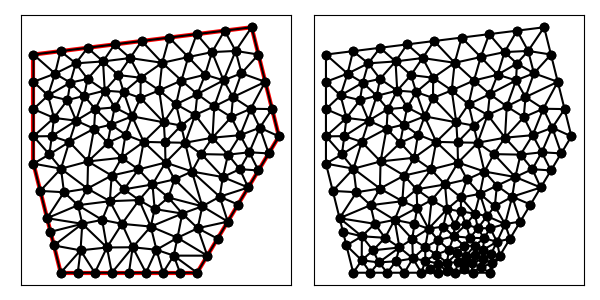

The data file committed next to this chart (first rows):
1.100000000000000000e+01, 5.000000000000000000e+00, 1.400000000000000000e+01, 1.000000000000000000e+01, 1.300000000000000000e+01, 1.400000000000000000e+01, 5.000000000000000000e+00, 1.300000000000000000e+01, 5.000000000000000000e+00, 9.000000000000000000e+00, 6.000000000000000000e+00, 5.000000000000000000e+00, 8.616411398173582370e+00, 1.073411349613741272e+01, 8.375536986929773775e+00, 1.005998338575778561e+01, 9.041818644491501189e+00, 9.798180711001974075e+00, 8.677922343198284594e+00, 1.019742586429905806e+01, 0.000000000000000000e+00, 4.939399116752540841e-01
1.100000000000000000e+01, 5.000000000000000000e+00, 1.400000000000000000e+01, 1.000000000000000000e+01, 1.300000000000000000e+01, 1.400000000000000000e+01, 5.000000000000000000e+00, 1.300000000000000000e+01, 5.000000000000000000e+00, 9.000000000000000000e+00, 6.000000000000000000e+00, 5.000000000000000000e+00, 7.550946862695994355e+00, 1.274806946917841799e+01, 8.117337971964653676e+00, 1.224806946917841799e+01, 8.543224739409660984e+00, 1.287210420376762698e+01, 8.070503191356769079e+00, 1.262274771404148765e+01, 0.000000000000000000e+00, 4.741108987295817312e-01
1.100000000000000000e+01, 5.000000000000000000e+00, 1.400000000000000000e+01, 1.000000000000000000e+01, 1.300000000000000000e+01, 1.400000000000000000e+01, 5.000000000000000000e+00, 1.300000000000000000e+01, 5.000000000000000000e+00, 9.000000000000000000e+00, 6.000000000000000000e+00, 5.000000000000000000e+00, 5.752589873578293655e+00, 1.067729792856269633e+01, 6.565095820937743909e+00, 1.057550288827074247e+01, 6.246816743036854191e+00, 1.133018991520957641e+01, 6.188167479184296660e+00, 1.086099691068100448e+01, 0.000000000000000000e+00, 5.000000000000000000e-01
1.100000000000000000e+01, 5.000000000000000000e+00, 1.400000000000000000e+01, 1.000000000000000000e+01, 1.300000000000000000e+01, 1.400000000000000000e+01, 5.000000000000000000e+00, 1.300000000000000000e+01, 5.000000000000000000e+00, 9.000000000000000000e+00, 6.000000000000000000e+00, 5.000000000000000000e+00, 6.565095820937743909e+00, 1.057550288827074247e+01, 6.860189610713400832e+00, 1.148596715144488911e+01, 6.246816743036854191e+00, 1.133018991520957641e+01, 6.557367391562666903e+00, 1.113055331830840089e+01, 0.000000000000000000e+00, 5.000000000000000000e-01
1.100000000000000000e+01, 5.000000000000000000e+00, 1.400000000000000000e+01, 1.000000000000000000e+01, 1.300000000000000000e+01, 1.400000000000000000e+01, 5.000000000000000000e+00, 1.300000000000000000e+01, 5.000000000000000000e+00, 9.000000000000000000e+00, 6.000000000000000000e+00, 5.000000000000000000e+00, 6.860189610713400832e+00, 1.148596715144488911e+01, 6.350790627716447645e+00, 1.197007422817035049e+01, 6.246816743036854191e+00, 1.133018991520957641e+01, 6.485932327155566668e+00, 1.159541043160827201e+01, 0.000000000000000000e+00, 5.000000000000000000e-01
1.100000000000000000e+01, 5.000000000000000000e+00, 1.400000000000000000e+01, 1.000000000000000000e+01, 1.300000000000000000e+01, 1.400000000000000000e+01, 5.000000000000000000e+00, 1.300000000000000000e+01, 5.000000000000000000e+00, 9.000000000000000000e+00, 6.000000000000000000e+00, 5.000000000000000000e+00, 9.720506896603909652e+00, 1.269718734664021831e+01, 8.932732161848859320e+00, 1.214893051430171766e+01, 9.611187621948003468e+00, 1.168590307890223201e+01, 9.421475560133591998e+00, 1.217734031328139110e+01, 0.000000000000000000e+00, 5.000000000000000000e-01
1.100000000000000000e+01, 5.000000000000000000e+00, 1.400000000000000000e+01, 1.000000000000000000e+01, 1.300000000000000000e+01, 1.400000000000000000e+01, 5.000000000000000000e+00, 1.300000000000000000e+01, 5.000000000000000000e+00, 9.000000000000000000e+00, 6.000000000000000000e+00, 5.000000000000000000e+00, 8.543224739409660984e+00, 1.287210420376762698e+01, 8.932732161848859320e+00, 1.214893051430171766e+01, 9.720506896603909652e+00, 1.269718734664021831e+01, 9.065487932620809985e+00, 1.257274068823652158e+01, 0.000000000000000000e+00, 5.000000000000000000e-01
1.100000000000000000e+01, 5.000000000000000000e+00, 1.400000000000000000e+01, 1.000000000000000000e+01, 1.300000000000000000e+01, 1.400000000000000000e+01, 5.000000000000000000e+00, 1.300000000000000000e+01, 5.000000000000000000e+00, 9.000000000000000000e+00, 6.000000000000000000e+00, 5.000000000000000000e+00, 7.550946862695994355e+00, 1.274806946917841799e+01, 6.984555753427334146e+00, 1.210647169186125183e+01, 7.613446862695994355e+00, 1.167727058051983491e+01, 7.382983159606440360e+00, 1.217727058051983668e+01, 0.000000000000000000e+00, 4.700263037582231851e-01
1.100000000000000000e+01, 5.000000000000000000e+00, 1.400000000000000000e+01, 1.000000000000000000e+01, 1.300000000000000000e+01, 1.400000000000000000e+01, 5.000000000000000000e+00, 1.300000000000000000e+01, 5.000000000000000000e+00, 9.000000000000000000e+00, 6.000000000000000000e+00, 5.000000000000000000e+00, 1.154799021146789073e+01, 1.308964888132996052e+01, 1.098455575342733503e+01, 1.374806946917841621e+01, 1.067646875911231419e+01, 1.290778107951759424e+01, 1.106967157466918117e+01, 1.324849981000865817e+01, 1.000000000000000000e+00, 5.000000000000000000e-01
1.100000000000000000e+01, 5.000000000000000000e+00, 1.400000000000000000e+01, 1.000000000000000000e+01, 1.300000000000000000e+01, 1.400000000000000000e+01, 5.000000000000000000e+00, 1.300000000000000000e+01, 5.000000000000000000e+00, 9.000000000000000000e+00, 6.000000000000000000e+00, 5.000000000000000000e+00, 1.350000000000000000e+01, 1.200000000000000000e+01, 1.231565408327860744e+01, 1.143889261246685685e+01, 1.296959568747198865e+01, 1.101279977794286324e+01, 1.292841659025019929e+01, 1.148389746346990670e+01, 1.000000000000000000e+00, 5.000000000000000000e-01
1.100000000000000000e+01, 5.000000000000000000e+00, 1.400000000000000000e+01, 1.000000000000000000e+01, 1.300000000000000000e+01, 1.400000000000000000e+01, 5.000000000000000000e+00, 1.300000000000000000e+01, 5.000000000000000000e+00, 9.000000000000000000e+00, 6.000000000000000000e+00, 5.000000000000000000e+00, 5.792816495217085304e+00, 1.230011569545927941e+01, 6.552014505240999043e+00, 1.267727058051983491e+01, 5.992277876713667517e+00, 1.312403473458920899e+01, 6.112369625723917288e+00, 1.270047367018944051e+01, 1.000000000000000000e+00, 5.000000000000000000e-01
1.100000000000000000e+01, 5.000000000000000000e+00, 1.400000000000000000e+01, 1.000000000000000000e+01, 1.300000000000000000e+01, 1.400000000000000000e+01, 5.000000000000000000e+00, 1.300000000000000000e+01, 5.000000000000000000e+00, 9.000000000000000000e+00, 6.000000000000000000e+00, 5.000000000000000000e+00, 7.613446862695994355e+00, 1.167727058051983491e+01, 6.984555753427334146e+00, 1.210647169186125183e+01, 6.860189610713400832e+00, 1.148596715144488911e+01, 7.152730742278909482e+00, 1.175656980794199136e+01, 0.000000000000000000e+00, 4.700263037582231851e-01
1.100000000000000000e+01, 5.000000000000000000e+00, 1.400000000000000000e+01, 1.000000000000000000e+01, 1.300000000000000000e+01, 1.400000000000000000e+01, 5.000000000000000000e+00, 1.300000000000000000e+01, 5.000000000000000000e+00, 9.000000000000000000e+00, 6.000000000000000000e+00, 5.000000000000000000e+00, 1.287500000000000000e+01, 8.125000000000000000e+00, 1.182959745067135771e+01, 7.787844440744371433e+00, 1.250000000000000000e+01, 7.500000000000000000e+00, 1.240153248355711924e+01, 7.804281480248124403e+00, 1.000000000000000000e+00, 5.000000000000000000e-01
1.100000000000000000e+01, 5.000000000000000000e+00, 1.400000000000000000e+01, 1.000000000000000000e+01, 1.300000000000000000e+01, 1.400000000000000000e+01, 5.000000000000000000e+00, 1.300000000000000000e+01, 5.000000000000000000e+00, 9.000000000000000000e+00, 6.000000000000000000e+00, 5.000000000000000000e+00, 9.611187621948003468e+00, 1.168590307890223201e+01, 8.932732161848859320e+00, 1.214893051430171766e+01, 8.924324538995223932e+00, 1.140804070942220427e+01, 9.156081440930696758e+00, 1.174762476754205132e+01, 0.000000000000000000e+00, 5.000000000000000000e-01
1.100000000000000000e+01, 5.000000000000000000e+00, 1.400000000000000000e+01, 1.000000000000000000e+01, 1.300000000000000000e+01, 1.400000000000000000e+01, 5.000000000000000000e+00, 1.300000000000000000e+01, 5.000000000000000000e+00, 9.000000000000000000e+00, 6.000000000000000000e+00, 5.000000000000000000e+00, 7.550946862695994355e+00, 1.274806946917841799e+01, 7.613446862695994355e+00, 1.167727058051983491e+01, 8.117337971964653676e+00, 1.224806946917841799e+01, 7.760577232452213536e+00, 1.222446983962555578e+01, 0.000000000000000000e+00, 4.741108987295817312e-01
1.100000000000000000e+01, 5.000000000000000000e+00, 1.400000000000000000e+01, 1.000000000000000000e+01, 1.300000000000000000e+01, 1.400000000000000000e+01, 5.000000000000000000e+00, 1.300000000000000000e+01, 5.000000000000000000e+00, 9.000000000000000000e+00, 6.000000000000000000e+00, 5.000000000000000000e+00, 6.552014505240999043e+00, 1.267727058051983491e+01, 7.550946862695994355e+00, 1.274806946917841799e+01, 6.984555753427335034e+00, 1.324806946917841799e+01, 7.029172373788109773e+00, 1.289113650629222185e+01, 1.000000000000000000e+00, 5.000000000000000000e-01
1.100000000000000000e+01, 5.000000000000000000e+00, 1.400000000000000000e+01, 1.000000000000000000e+01, 1.300000000000000000e+01, 1.400000000000000000e+01, 5.000000000000000000e+00, 1.300000000000000000e+01, 5.000000000000000000e+00, 9.000000000000000000e+00, 6.000000000000000000e+00, 5.000000000000000000e+00, 8.543224739409660984e+00, 1.287210420376762698e+01, 7.976833630141002551e+00, 1.337210420376762698e+01, 7.550946862695994355e+00, 1.274806946917841799e+01, 8.023668410748886259e+00, 1.299742595890455732e+01, 1.000000000000000000e+00, 5.000000000000000000e-01
1.100000000000000000e+01, 5.000000000000000000e+00, 1.400000000000000000e+01, 1.000000000000000000e+01, 1.300000000000000000e+01, 1.400000000000000000e+01, 5.000000000000000000e+00, 1.300000000000000000e+01, 5.000000000000000000e+00, 9.000000000000000000e+00, 6.000000000000000000e+00, 5.000000000000000000e+00, 7.976833630141002551e+00, 1.337210420376762698e+01, 6.984555753427335034e+00, 1.324806946917841799e+01, 7.550946862695994355e+00, 1.274806946917841799e+01, 7.504112082088110647e+00, 1.312274771404148765e+01, 1.000000000000000000e+00, 5.000000000000000000e-01
1.100000000000000000e+01, 5.000000000000000000e+00, 1.400000000000000000e+01, 1.000000000000000000e+01, 1.300000000000000000e+01, 1.400000000000000000e+01, 5.000000000000000000e+00, 1.300000000000000000e+01, 5.000000000000000000e+00, 9.000000000000000000e+00, 6.000000000000000000e+00, 5.000000000000000000e+00, 8.543224739409660984e+00, 1.287210420376762698e+01, 8.117337971964653676e+00, 1.224806946917841799e+01, 8.932732161848859320e+00, 1.214893051430171766e+01, 8.531098291074391327e+00, 1.242303472908258755e+01, 0.000000000000000000e+00, 4.741108987295817312e-01
1.100000000000000000e+01, 5.000000000000000000e+00, 1.400000000000000000e+01, 1.000000000000000000e+01, 1.300000000000000000e+01, 1.400000000000000000e+01, 5.000000000000000000e+00, 1.300000000000000000e+01, 5.000000000000000000e+00, 9.000000000000000000e+00, 6.000000000000000000e+00, 5.000000000000000000e+00, 8.969111506854670068e+00, 1.349613893835683420e+01, 7.976833630141002551e+00, 1.337210420376762698e+01, 8.543224739409660984e+00, 1.287210420376762698e+01, 8.496389958801778164e+00, 1.324678244863069665e+01, 1.000000000000000000e+00, 5.000000000000000000e-01
1.100000000000000000e+01, 5.000000000000000000e+00, 1.400000000000000000e+01, 1.000000000000000000e+01, 1.300000000000000000e+01, 1.400000000000000000e+01, 5.000000000000000000e+00, 1.300000000000000000e+01, 5.000000000000000000e+00, 9.000000000000000000e+00, 6.000000000000000000e+00, 5.000000000000000000e+00, 7.613446862695994355e+00, 1.167727058051983491e+01, 7.265564437074637283e+00, 1.100000000000000000e+01, 7.979240153855710282e+00, 1.106139875609857270e+01, 7.619417151208780048e+00, 1.124622311220613646e+01, 0.000000000000000000e+00, 5.000000000000000000e-01
1.100000000000000000e+01, 5.000000000000000000e+00, 1.400000000000000000e+01, 1.000000000000000000e+01, 1.300000000000000000e+01, 1.400000000000000000e+01, 5.000000000000000000e+00, 1.300000000000000000e+01, 5.000000000000000000e+00, 9.000000000000000000e+00, 6.000000000000000000e+00, 5.000000000000000000e+00, 8.924324538995223932e+00, 1.140804070942220427e+01, 9.778488654970839633e+00, 1.051529911069029843e+01, 9.611187621948003468e+00, 1.168590307890223201e+01, 9.438000271971356270e+00, 1.120308096633824313e+01, 0.000000000000000000e+00, 5.000000000000000000e-01
1.100000000000000000e+01, 5.000000000000000000e+00, 1.400000000000000000e+01, 1.000000000000000000e+01, 1.300000000000000000e+01, 1.400000000000000000e+01, 5.000000000000000000e+00, 1.300000000000000000e+01, 5.000000000000000000e+00, 9.000000000000000000e+00, 6.000000000000000000e+00, 5.000000000000000000e+00, 7.613446862695994355e+00, 1.167727058051983491e+01, 7.979240153855710282e+00, 1.106139875609857270e+01, 8.308849553439859648e+00, 1.162441160207938928e+01, 7.967178856663854170e+00, 1.145436031289926682e+01, 0.000000000000000000e+00, 5.000000000000000000e-01
1.100000000000000000e+01, 5.000000000000000000e+00, 1.400000000000000000e+01, 1.000000000000000000e+01, 1.300000000000000000e+01, 1.400000000000000000e+01, 5.000000000000000000e+00, 1.300000000000000000e+01, 5.000000000000000000e+00, 9.000000000000000000e+00, 6.000000000000000000e+00, 5.000000000000000000e+00, 9.611187621948003468e+00, 1.168590307890223201e+01, 1.023015514151640737e+01, 1.117710782981350803e+01, 1.042752639795518732e+01, 1.204811261162642211e+01, 1.008962305380653213e+01, 1.163704117344738620e+01, 0.000000000000000000e+00, 5.000000000000000000e-01
1.100000000000000000e+01, 5.000000000000000000e+00, 1.400000000000000000e+01, 1.000000000000000000e+01, 1.300000000000000000e+01, 1.400000000000000000e+01, 5.000000000000000000e+00, 1.300000000000000000e+01, 5.000000000000000000e+00, 9.000000000000000000e+00, 6.000000000000000000e+00, 5.000000000000000000e+00, 1.092954861213231510e+01, 1.078615748893150261e+01, 1.100973787931682502e+01, 1.154889088076665082e+01, 1.023015514151640737e+01, 1.117710782981350803e+01, 1.072314721098851464e+01, 1.117071873317055442e+01, 0.000000000000000000e+00, 5.000000000000000000e-01
1.100000000000000000e+01, 5.000000000000000000e+00, 1.400000000000000000e+01, 1.000000000000000000e+01, 1.300000000000000000e+01, 1.400000000000000000e+01, 5.000000000000000000e+00, 1.300000000000000000e+01, 5.000000000000000000e+00, 9.000000000000000000e+00, 6.000000000000000000e+00, 5.000000000000000000e+00, 8.616411398173582370e+00, 1.073411349613741272e+01, 8.308849553439859648e+00, 1.162441160207938928e+01, 7.979240153855710282e+00, 1.106139875609857270e+01, 8.301500368489717729e+00, 1.113997461810512313e+01, 0.000000000000000000e+00, 5.000000000000000000e-01
1.100000000000000000e+01, 5.000000000000000000e+00, 1.400000000000000000e+01, 1.000000000000000000e+01, 1.300000000000000000e+01, 1.400000000000000000e+01, 5.000000000000000000e+00, 1.300000000000000000e+01, 5.000000000000000000e+00, 9.000000000000000000e+00, 6.000000000000000000e+00, 5.000000000000000000e+00, 9.611187621948003468e+00, 1.168590307890223201e+01, 1.042752639795518732e+01, 1.204811261162642211e+01, 9.720506896603909652e+00, 1.269718734664021831e+01, 9.919740305502365629e+00, 1.214373434572295629e+01, 0.000000000000000000e+00, 5.000000000000000000e-01
1.100000000000000000e+01, 5.000000000000000000e+00, 1.400000000000000000e+01, 1.000000000000000000e+01, 1.300000000000000000e+01, 1.400000000000000000e+01, 5.000000000000000000e+00, 1.300000000000000000e+01, 5.000000000000000000e+00, 9.000000000000000000e+00, 6.000000000000000000e+00, 5.000000000000000000e+00, 6.860189610713400832e+00, 1.148596715144488911e+01, 6.565095820937743909e+00, 1.057550288827074247e+01, 7.265564437074637283e+00, 1.100000000000000000e+01, 6.896949956241926749e+00, 1.102049001323854327e+01, 0.000000000000000000e+00, 5.000000000000000000e-01
1.100000000000000000e+01, 5.000000000000000000e+00, 1.400000000000000000e+01, 1.000000000000000000e+01, 1.300000000000000000e+01, 1.400000000000000000e+01, 5.000000000000000000e+00, 1.300000000000000000e+01, 5.000000000000000000e+00, 9.000000000000000000e+00, 6.000000000000000000e+00, 5.000000000000000000e+00, 1.023015514151640737e+01, 1.117710782981350803e+01, 9.778488654970839633e+00, 1.051529911069029843e+01, 1.041402921651005897e+01, 1.039570285257178739e+01, 1.014089100433243651e+01, 1.069603659769186521e+01, 0.000000000000000000e+00, 5.000000000000000000e-01
1.100000000000000000e+01, 5.000000000000000000e+00, 1.400000000000000000e+01, 1.000000000000000000e+01, 1.300000000000000000e+01, 1.400000000000000000e+01, 5.000000000000000000e+00, 1.300000000000000000e+01, 5.000000000000000000e+00, 9.000000000000000000e+00, 6.000000000000000000e+00, 5.000000000000000000e+00, 8.308849553439859648e+00, 1.162441160207938928e+01, 8.932732161848859320e+00, 1.214893051430171766e+01, 8.117337971964653676e+00, 1.224806946917841799e+01, 8.452973229084456364e+00, 1.200713719518650890e+01, 0.000000000000000000e+00, 4.741108987295817312e-01
1.100000000000000000e+01, 5.000000000000000000e+00, 1.400000000000000000e+01, 1.000000000000000000e+01, 1.300000000000000000e+01, 1.400000000000000000e+01, 5.000000000000000000e+00, 1.300000000000000000e+01, 5.000000000000000000e+00, 9.000000000000000000e+00, 6.000000000000000000e+00, 5.000000000000000000e+00, 9.778488654970839633e+00, 1.051529911069029843e+01, 8.924324538995223932e+00, 1.140804070942220427e+01, 8.616411398173582370e+00, 1.073411349613741272e+01, 9.106408197379883163e+00, 1.088581777208330514e+01, 0.000000000000000000e+00, 5.000000000000000000e-01
1.100000000000000000e+01, 5.000000000000000000e+00, 1.400000000000000000e+01, 1.000000000000000000e+01, 1.300000000000000000e+01, 1.400000000000000000e+01, 5.000000000000000000e+00, 1.300000000000000000e+01, 5.000000000000000000e+00, 9.000000000000000000e+00, 6.000000000000000000e+00, 5.000000000000000000e+00, 7.265564437074637283e+00, 1.100000000000000000e+01, 7.222453110878803706e+00, 1.028096351990243917e+01, 7.848861935352956287e+00, 1.043068101825399197e+01, 7.445626494435465759e+00, 1.057054817938547764e+01, 0.000000000000000000e+00, 5.000000000000000000e-01
1.100000000000000000e+01, 5.000000000000000000e+00, 1.400000000000000000e+01, 1.000000000000000000e+01, 1.300000000000000000e+01, 1.400000000000000000e+01, 5.000000000000000000e+00, 1.300000000000000000e+01, 5.000000000000000000e+00, 9.000000000000000000e+00, 6.000000000000000000e+00, 5.000000000000000000e+00, 8.308849553439859648e+00, 1.162441160207938928e+01, 8.616411398173582370e+00, 1.073411349613741272e+01, 8.924324538995223932e+00, 1.140804070942220427e+01, 8.616528496869555909e+00, 1.125552193587966876e+01, 0.000000000000000000e+00, 5.000000000000000000e-01
1.100000000000000000e+01, 5.000000000000000000e+00, 1.400000000000000000e+01, 1.000000000000000000e+01, 1.300000000000000000e+01, 1.400000000000000000e+01, 5.000000000000000000e+00, 1.300000000000000000e+01, 5.000000000000000000e+00, 9.000000000000000000e+00, 6.000000000000000000e+00, 5.000000000000000000e+00, 6.984555753427335034e+00, 1.324806946917841799e+01, 5.992277876713667517e+00, 1.312403473458920899e+01, 6.552014505240999043e+00, 1.267727058051983491e+01, 6.509616045127333273e+00, 1.301645826142915574e+01, 1.000000000000000000e+00, 5.000000000000000000e-01
1.100000000000000000e+01, 5.000000000000000000e+00, 1.400000000000000000e+01, 1.000000000000000000e+01, 1.300000000000000000e+01, 1.400000000000000000e+01, 5.000000000000000000e+00, 1.300000000000000000e+01, 5.000000000000000000e+00, 9.000000000000000000e+00, 6.000000000000000000e+00, 5.000000000000000000e+00, 7.550946862695994355e+00, 1.274806946917841799e+01, 6.552014505240999043e+00, 1.267727058051983491e+01, 6.984555753427334146e+00, 1.210647169186125183e+01, 7.029172373788109773e+00, 1.251060391385316883e+01, 0.000000000000000000e+00, 4.700263037582231851e-01
1.100000000000000000e+01, 5.000000000000000000e+00, 1.400000000000000000e+01, 1.000000000000000000e+01, 1.300000000000000000e+01, 1.400000000000000000e+01, 5.000000000000000000e+00, 1.300000000000000000e+01, 5.000000000000000000e+00, 9.000000000000000000e+00, 6.000000000000000000e+00, 5.000000000000000000e+00, 5.000000000000000000e+00, 1.300000000000000000e+01, 5.000000000000000000e+00, 1.200000000000000000e+01, 5.792816495217085304e+00, 1.230011569545927941e+01, 5.264272165072362064e+00, 1.243337189848642765e+01, 1.000000000000000000e+00, 5.000000000000000000e-01
1.100000000000000000e+01, 5.000000000000000000e+00, 1.400000000000000000e+01, 1.000000000000000000e+01, 1.300000000000000000e+01, 1.400000000000000000e+01, 5.000000000000000000e+00, 1.300000000000000000e+01, 5.000000000000000000e+00, 9.000000000000000000e+00, 6.000000000000000000e+00, 5.000000000000000000e+00, 5.992277876713667517e+00, 1.312403473458920899e+01, 5.000000000000000000e+00, 1.300000000000000000e+01, 5.792816495217085304e+00, 1.230011569545927941e+01, 5.595031457310251533e+00, 1.280805014334949554e+01, 1.000000000000000000e+00, 5.000000000000000000e-01
1.100000000000000000e+01, 5.000000000000000000e+00, 1.400000000000000000e+01, 1.000000000000000000e+01, 1.300000000000000000e+01, 1.400000000000000000e+01, 5.000000000000000000e+00, 1.300000000000000000e+01, 5.000000000000000000e+00, 9.000000000000000000e+00, 6.000000000000000000e+00, 5.000000000000000000e+00, 5.534716694758945010e+00, 1.150000000000000000e+01, 5.000000000000000000e+00, 1.200000000000000000e+01, 5.000000000000000000e+00, 1.100000000000000000e+01, 5.178238898252981670e+00, 1.150000000000000000e+01, 0.000000000000000000e+00, 5.000000000000000000e-01
1.100000000000000000e+01, 5.000000000000000000e+00, 1.400000000000000000e+01, 1.000000000000000000e+01, 1.300000000000000000e+01, 1.400000000000000000e+01, 5.000000000000000000e+00, 1.300000000000000000e+01, 5.000000000000000000e+00, 9.000000000000000000e+00, 6.000000000000000000e+00, 5.000000000000000000e+00, 6.552014505240999043e+00, 1.267727058051983491e+01, 5.792816495217085304e+00, 1.230011569545927941e+01, 6.350790627716447645e+00, 1.197007422817035049e+01, 6.231873876058177331e+00, 1.231582016804981983e+01, 0.000000000000000000e+00, 5.000000000000000000e-01
1.100000000000000000e+01, 5.000000000000000000e+00, 1.400000000000000000e+01, 1.000000000000000000e+01, 1.300000000000000000e+01, 1.400000000000000000e+01, 5.000000000000000000e+00, 1.300000000000000000e+01, 5.000000000000000000e+00, 9.000000000000000000e+00, 6.000000000000000000e+00, 5.000000000000000000e+00, 8.932732161848859320e+00, 1.214893051430171766e+01, 8.308849553439859648e+00, 1.162441160207938928e+01, 8.924324538995223932e+00, 1.140804070942220427e+01, 8.721968751427979782e+00, 1.172712760860110315e+01, 0.000000000000000000e+00, 5.000000000000000000e-01
1.100000000000000000e+01, 5.000000000000000000e+00, 1.400000000000000000e+01, 1.000000000000000000e+01, 1.300000000000000000e+01, 1.400000000000000000e+01, 5.000000000000000000e+00, 1.300000000000000000e+01, 5.000000000000000000e+00, 9.000000000000000000e+00, 6.000000000000000000e+00, 5.000000000000000000e+00, 7.613446862695994355e+00, 1.167727058051983491e+01, 8.308849553439859648e+00, 1.162441160207938928e+01, 8.117337971964653676e+00, 1.224806946917841799e+01, 8.013211462700169818e+00, 1.184991721725921288e+01, 0.000000000000000000e+00, 4.741108987295817312e-01
1.100000000000000000e+01, 5.000000000000000000e+00, 1.400000000000000000e+01, 1.000000000000000000e+01, 1.300000000000000000e+01, 1.400000000000000000e+01, 5.000000000000000000e+00, 1.300000000000000000e+01, 5.000000000000000000e+00, 9.000000000000000000e+00, 6.000000000000000000e+00, 5.000000000000000000e+00, 5.534716694758945010e+00, 1.150000000000000000e+01, 5.792816495217085304e+00, 1.230011569545927941e+01, 5.000000000000000000e+00, 1.200000000000000000e+01, 5.442511063325343734e+00, 1.193337189848642765e+01, 0.000000000000000000e+00, 5.000000000000000000e-01
1.100000000000000000e+01, 5.000000000000000000e+00, 1.400000000000000000e+01, 1.000000000000000000e+01, 1.300000000000000000e+01, 1.400000000000000000e+01, 5.000000000000000000e+00, 1.300000000000000000e+01, 5.000000000000000000e+00, 9.000000000000000000e+00, 6.000000000000000000e+00, 5.000000000000000000e+00, 6.312561554330637037e+00, 9.796349165152879124e+00, 6.565095820937743909e+00, 1.057550288827074247e+01, 5.673400728717768793e+00, 1.000851535400818193e+01, 6.183686034662049913e+00, 1.012678913581060236e+01, 0.000000000000000000e+00, 5.000000000000000000e-01
1.100000000000000000e+01, 5.000000000000000000e+00, 1.400000000000000000e+01, 1.000000000000000000e+01, 1.300000000000000000e+01, 1.400000000000000000e+01, 5.000000000000000000e+00, 1.300000000000000000e+01, 5.000000000000000000e+00, 9.000000000000000000e+00, 6.000000000000000000e+00, 5.000000000000000000e+00, 7.613446862695994355e+00, 1.167727058051983491e+01, 6.860189610713400832e+00, 1.148596715144488911e+01, 7.265564437074637283e+00, 1.100000000000000000e+01, 7.246400303494677786e+00, 1.138774591065490860e+01, 0.000000000000000000e+00, 5.000000000000000000e-01
1.100000000000000000e+01, 5.000000000000000000e+00, 1.400000000000000000e+01, 1.000000000000000000e+01, 1.300000000000000000e+01, 1.400000000000000000e+01, 5.000000000000000000e+00, 1.300000000000000000e+01, 5.000000000000000000e+00, 9.000000000000000000e+00, 6.000000000000000000e+00, 5.000000000000000000e+00, 6.350790627716447645e+00, 1.197007422817035049e+01, 6.860189610713400832e+00, 1.148596715144488911e+01, 6.984555753427334146e+00, 1.210647169186125183e+01, 6.731845330619059986e+00, 1.185417102382549537e+01, 0.000000000000000000e+00, 4.700263037582231851e-01
1.100000000000000000e+01, 5.000000000000000000e+00, 1.400000000000000000e+01, 1.000000000000000000e+01, 1.300000000000000000e+01, 1.400000000000000000e+01, 5.000000000000000000e+00, 1.300000000000000000e+01, 5.000000000000000000e+00, 9.000000000000000000e+00, 6.000000000000000000e+00, 5.000000000000000000e+00, 6.552014505240999043e+00, 1.267727058051983491e+01, 6.350790627716447645e+00, 1.197007422817035049e+01, 6.984555753427334146e+00, 1.210647169186125183e+01, 6.629120295461593315e+00, 1.225127216685047848e+01, 0.000000000000000000e+00, 4.700263037582231851e-01
1.100000000000000000e+01, 5.000000000000000000e+00, 1.400000000000000000e+01, 1.000000000000000000e+01, 1.300000000000000000e+01, 1.400000000000000000e+01, 5.000000000000000000e+00, 1.300000000000000000e+01, 5.000000000000000000e+00, 9.000000000000000000e+00, 6.000000000000000000e+00, 5.000000000000000000e+00, 5.534716694758945010e+00, 1.150000000000000000e+01, 6.350790627716447645e+00, 1.197007422817035049e+01, 5.792816495217085304e+00, 1.230011569545927941e+01, 5.892774605897493245e+00, 1.192339664120987663e+01, 0.000000000000000000e+00, 5.000000000000000000e-01
1.100000000000000000e+01, 5.000000000000000000e+00, 1.400000000000000000e+01, 1.000000000000000000e+01, 1.300000000000000000e+01, 1.400000000000000000e+01, 5.000000000000000000e+00, 1.300000000000000000e+01, 5.000000000000000000e+00, 9.000000000000000000e+00, 6.000000000000000000e+00, 5.000000000000000000e+00, 5.752589873578293655e+00, 1.067729792856269633e+01, 5.534716694758945010e+00, 1.150000000000000000e+01, 5.000000000000000000e+00, 1.100000000000000000e+01, 5.429102189445746518e+00, 1.105909930952089759e+01, 0.000000000000000000e+00, 5.000000000000000000e-01
1.100000000000000000e+01, 5.000000000000000000e+00, 1.400000000000000000e+01, 1.000000000000000000e+01, 1.300000000000000000e+01, 1.400000000000000000e+01, 5.000000000000000000e+00, 1.300000000000000000e+01, 5.000000000000000000e+00, 9.000000000000000000e+00, 6.000000000000000000e+00, 5.000000000000000000e+00, 5.534716694758945010e+00, 1.150000000000000000e+01, 6.246816743036854191e+00, 1.133018991520957641e+01, 6.350790627716447645e+00, 1.197007422817035049e+01, 6.044108021837415912e+00, 1.160008804779330838e+01, 0.000000000000000000e+00, 5.000000000000000000e-01
1.100000000000000000e+01, 5.000000000000000000e+00, 1.400000000000000000e+01, 1.000000000000000000e+01, 1.300000000000000000e+01, 1.400000000000000000e+01, 5.000000000000000000e+00, 1.300000000000000000e+01, 5.000000000000000000e+00, 9.000000000000000000e+00, 6.000000000000000000e+00, 5.000000000000000000e+00, 7.694550431518329070e+00, 5.925625677332050145e+00, 8.245153406805526330e+00, 6.792369205894240203e+00, 7.517813361895504087e+00, 6.937145320700722984e+00, 7.819172400073118645e+00, 6.551713401309004148e+00, 0.000000000000000000e+00, 4.131681718087814592e-01
1.100000000000000000e+01, 5.000000000000000000e+00, 1.400000000000000000e+01, 1.000000000000000000e+01, 1.300000000000000000e+01, 1.400000000000000000e+01, 5.000000000000000000e+00, 1.300000000000000000e+01, 5.000000000000000000e+00, 9.000000000000000000e+00, 6.000000000000000000e+00, 5.000000000000000000e+00, 7.222453110878803706e+00, 1.028096351990243917e+01, 7.265564437074637283e+00, 1.100000000000000000e+01, 6.565095820937743909e+00, 1.057550288827074247e+01, 7.017704456297060744e+00, 1.061882213605772840e+01, 0.000000000000000000e+00, 5.000000000000000000e-01
1.100000000000000000e+01, 5.000000000000000000e+00, 1.400000000000000000e+01, 1.000000000000000000e+01, 1.300000000000000000e+01, 1.400000000000000000e+01, 5.000000000000000000e+00, 1.300000000000000000e+01, 5.000000000000000000e+00, 9.000000000000000000e+00, 6.000000000000000000e+00, 5.000000000000000000e+00, 6.246816743036854191e+00, 1.133018991520957641e+01, 5.534716694758945010e+00, 1.150000000000000000e+01, 5.752589873578293655e+00, 1.067729792856269633e+01, 5.844707770458030360e+00, 1.116916261459075876e+01, 0.000000000000000000e+00, 5.000000000000000000e-01
1.100000000000000000e+01, 5.000000000000000000e+00, 1.400000000000000000e+01, 1.000000000000000000e+01, 1.300000000000000000e+01, 1.400000000000000000e+01, 5.000000000000000000e+00, 1.300000000000000000e+01, 5.000000000000000000e+00, 9.000000000000000000e+00, 6.000000000000000000e+00, 5.000000000000000000e+00, 6.312561554330637037e+00, 9.796349165152879124e+00, 7.002035930107366468e+00, 9.080245657431063933e+00, 7.222453110878803706e+00, 1.028096351990243917e+01, 6.845683531772269070e+00, 9.719186114162127410e+00, 0.000000000000000000e+00, 5.000000000000000000e-01
1.100000000000000000e+01, 5.000000000000000000e+00, 1.400000000000000000e+01, 1.000000000000000000e+01, 1.300000000000000000e+01, 1.400000000000000000e+01, 5.000000000000000000e+00, 1.300000000000000000e+01, 5.000000000000000000e+00, 9.000000000000000000e+00, 6.000000000000000000e+00, 5.000000000000000000e+00, 5.584020054552743417e+00, 9.339118634806181873e+00, 5.673400728717768793e+00, 1.000851535400818193e+01, 5.000000000000000000e+00, 1.000000000000000000e+01, 5.419140261090170441e+00, 9.782544662938121860e+00, 0.000000000000000000e+00, 4.887816839518094869e-01
1.100000000000000000e+01, 5.000000000000000000e+00, 1.400000000000000000e+01, 1.000000000000000000e+01, 1.300000000000000000e+01, 1.400000000000000000e+01, 5.000000000000000000e+00, 1.300000000000000000e+01, 5.000000000000000000e+00, 9.000000000000000000e+00, 6.000000000000000000e+00, 5.000000000000000000e+00, 6.565095820937743909e+00, 1.057550288827074247e+01, 5.752589873578293655e+00, 1.067729792856269633e+01, 5.673400728717768793e+00, 1.000851535400818193e+01, 5.997028807744602119e+00, 1.042043872361387358e+01, 0.000000000000000000e+00, 5.000000000000000000e-01
1.100000000000000000e+01, 5.000000000000000000e+00, 1.400000000000000000e+01, 1.000000000000000000e+01, 1.300000000000000000e+01, 1.400000000000000000e+01, 5.000000000000000000e+00, 1.300000000000000000e+01, 5.000000000000000000e+00, 9.000000000000000000e+00, 6.000000000000000000e+00, 5.000000000000000000e+00, 5.752589873578293655e+00, 1.067729792856269633e+01, 5.000000000000000000e+00, 1.000000000000000000e+01, 5.673400728717768793e+00, 1.000851535400818193e+01, 5.475330200765355038e+00, 1.022860442752362609e+01, 0.000000000000000000e+00, 5.000000000000000000e-01
1.100000000000000000e+01, 5.000000000000000000e+00, 1.400000000000000000e+01, 1.000000000000000000e+01, 1.300000000000000000e+01, 1.400000000000000000e+01, 5.000000000000000000e+00, 1.300000000000000000e+01, 5.000000000000000000e+00, 9.000000000000000000e+00, 6.000000000000000000e+00, 5.000000000000000000e+00, 5.752589873578293655e+00, 1.067729792856269633e+01, 5.000000000000000000e+00, 1.100000000000000000e+01, 5.000000000000000000e+00, 1.000000000000000000e+01, 5.250863291192764848e+00, 1.055909930952089759e+01, 0.000000000000000000e+00, 5.000000000000000000e-01
1.100000000000000000e+01, 5.000000000000000000e+00, 1.400000000000000000e+01, 1.000000000000000000e+01, 1.300000000000000000e+01, 1.400000000000000000e+01, 5.000000000000000000e+00, 1.300000000000000000e+01, 5.000000000000000000e+00, 9.000000000000000000e+00, 6.000000000000000000e+00, 5.000000000000000000e+00, 5.584020054552743417e+00, 9.339118634806181873e+00, 5.000000000000000000e+00, 1.000000000000000000e+01, 5.000000000000000000e+00, 9.000000000000000000e+00, 5.194673351517581139e+00, 9.446372878268727291e+00, 0.000000000000000000e+00, 4.887816839518094869e-01
1.100000000000000000e+01, 5.000000000000000000e+00, 1.400000000000000000e+01, 1.000000000000000000e+01, 1.300000000000000000e+01, 1.400000000000000000e+01, 5.000000000000000000e+00, 1.300000000000000000e+01, 5.000000000000000000e+00, 9.000000000000000000e+00, 6.000000000000000000e+00, 5.000000000000000000e+00, 1.081047971439900834e+01, 8.710917260632948356e+00, 1.056215867115322027e+01, 9.766200878798349194e+00, 9.842443472378974434e+00, 9.039984870655198179e+00, 1.040502728597706827e+01, 9.172367670028831910e+00, 0.000000000000000000e+00, 5.000000000000000000e-01
1.100000000000000000e+01, 5.000000000000000000e+00, 1.400000000000000000e+01, 1.000000000000000000e+01, 1.300000000000000000e+01, 1.400000000000000000e+01, 5.000000000000000000e+00, 1.300000000000000000e+01, 5.000000000000000000e+00, 9.000000000000000000e+00, 6.000000000000000000e+00, 5.000000000000000000e+00, 1.081047971439900834e+01, 8.710917260632948356e+00, 1.194403579868685839e+01, 8.508398300436528672e+00, 1.115751330788952522e+01, 9.349436763846497911e+00, 1.130400960699179791e+01, 8.856250774971991646e+00, 0.000000000000000000e+00, 5.000000000000000000e-01
1.100000000000000000e+01, 5.000000000000000000e+00, 1.400000000000000000e+01, 1.000000000000000000e+01, 1.300000000000000000e+01, 1.400000000000000000e+01, 5.000000000000000000e+00, 1.300000000000000000e+01, 5.000000000000000000e+00, 9.000000000000000000e+00, 6.000000000000000000e+00, 5.000000000000000000e+00, 1.100973787931682502e+01, 1.154889088076665082e+01, 1.042752639795518732e+01, 1.204811261162642211e+01, 1.023015514151640737e+01, 1.117710782981350803e+01, 1.055580647292947383e+01, 1.159137044073552580e+01, 0.000000000000000000e+00, 5.000000000000000000e-01
... 146 more rows
